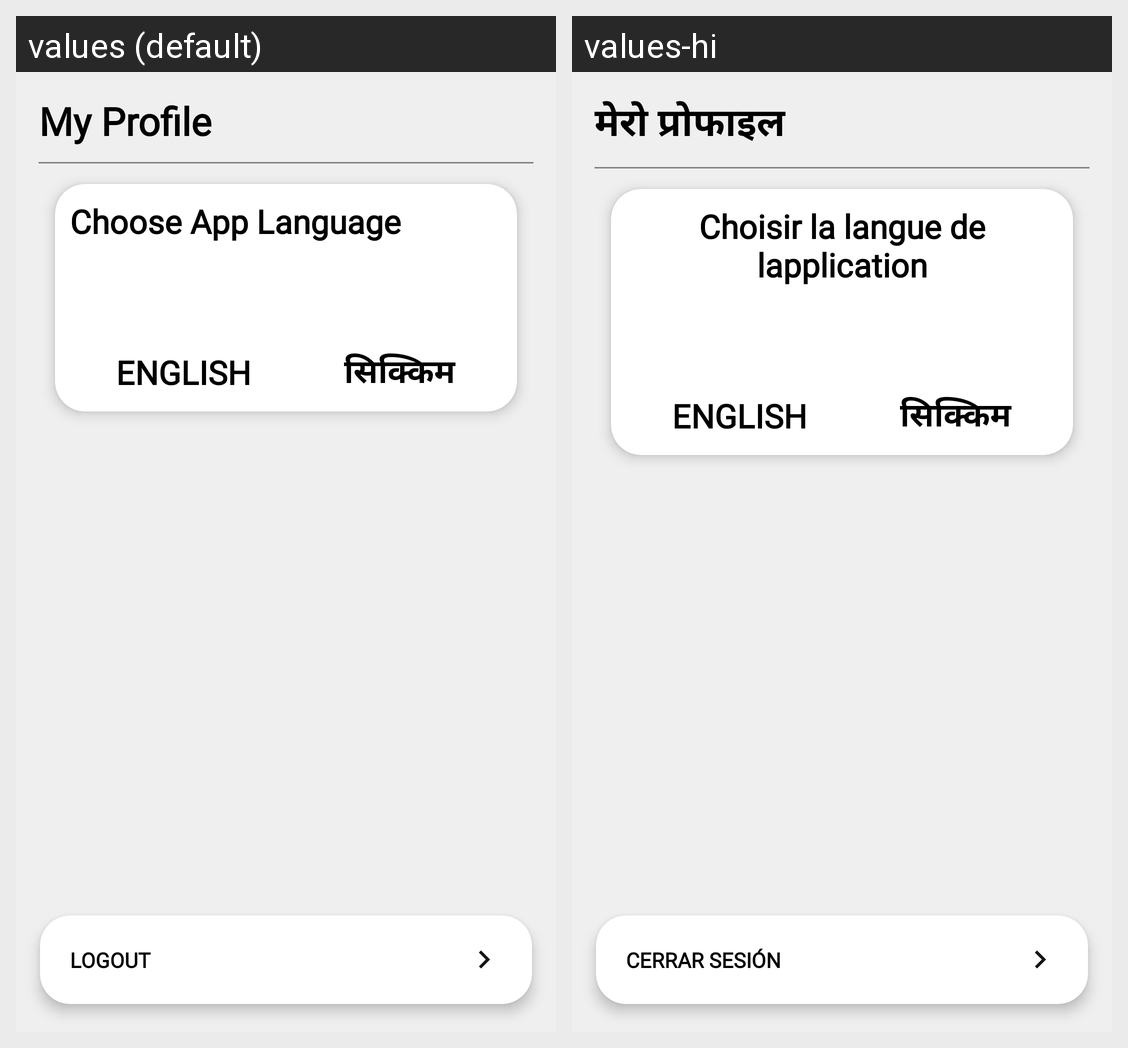

Locale-by-locale string values for the Android screen shown in this grid:
Android screen res/layout/profile_page.xml rendered under 2 locales, left to right: values (default), values-hi. Device: Nexus 5 (rendered at 1080×1920; each locale shown at half size, 540×960, under a caption strip naming it); theme Theme.Authcheck.
Strings drawn on this screen, with the default value and each locale's value (text and hints the layout hard-codes, and strings that could not be matched under every locale, appear in the picture but are not listed):

my_profile
  values: My Profile
  values-hi: मेरो प्रोफाइल

choose_language
  values: Choose App Language
  values-hi: Choisir la langue de lapplication

logout
  values: LOGOUT
  values-hi: CERRAR SESIÓN
